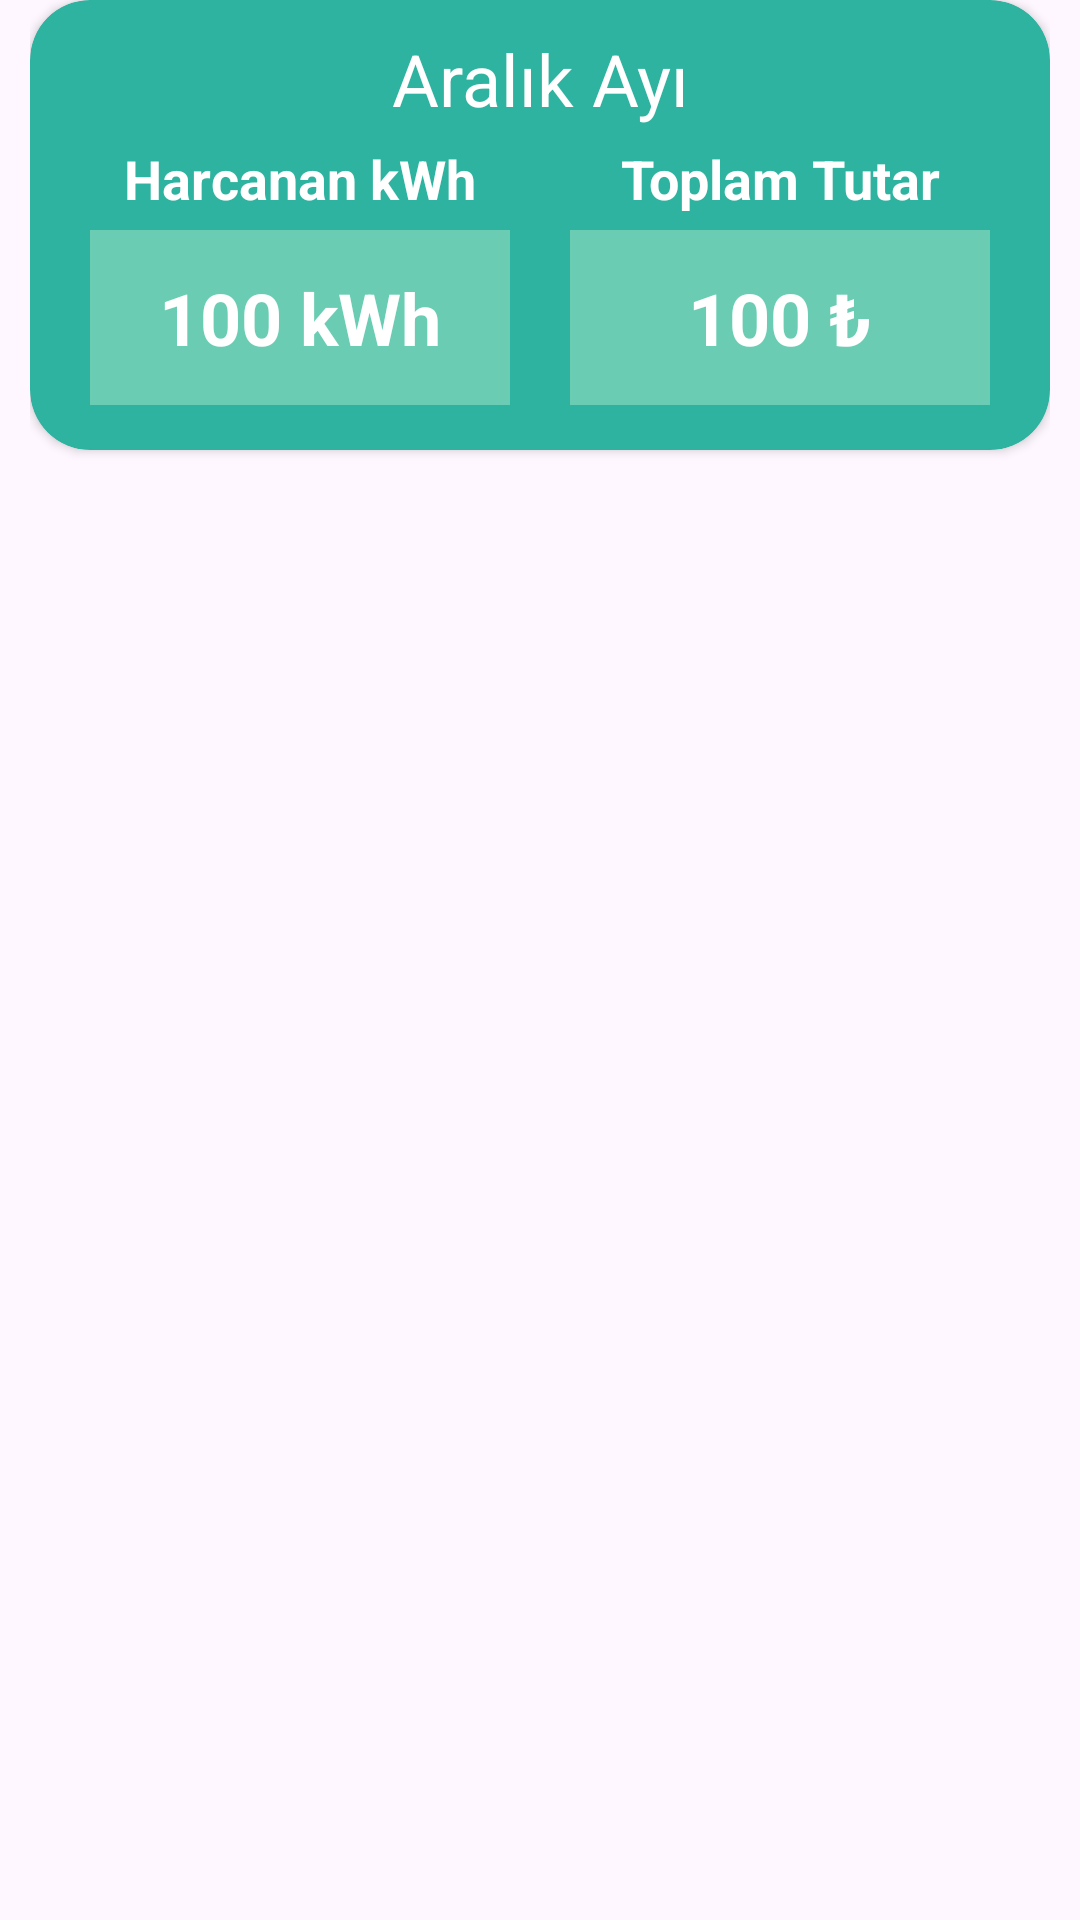

The Android layout XML behind this screen, and the referenced resources:
<!-- AndroidManifest.xml: application theme Theme.Faturalarım -->
<!-- res/layout/fatura_item.xml -->
<?xml version="1.0" encoding="utf-8"?>
<LinearLayout xmlns:android="http://schemas.android.com/apk/res/android"
    xmlns:tools="http://schemas.android.com/tools"
    android:layout_width="match_parent"
    android:layout_height="wrap_content"
    xmlns:app="http://schemas.android.com/apk/res-auto"
    android:paddingHorizontal="10dp"
    android:paddingBottom="5dp">

    <androidx.cardview.widget.CardView
        android:layout_width="match_parent"
        android:layout_height="150dp"
        app:cardCornerRadius="20dp"
        app:cardBackgroundColor="#2DB39F"
        app:contentPadding="10dp">

        <androidx.constraintlayout.widget.ConstraintLayout
            android:layout_width="match_parent"
            android:layout_height="match_parent">

            <ImageButton
                android:layout_width="wrap_content"
                android:layout_height="wrap_content"
                android:layout_marginEnd="16dp"
                android:background="@drawable/info_icons"
                android:backgroundTint="@color/white"
                android:id="@+id/fatura_detay_btn"
                app:layout_constraintEnd_toEndOf="parent"
                app:layout_constraintStart_toEndOf="@+id/tutartext"
                app:layout_constraintTop_toTopOf="parent" />

            <TextView
                android:id="@+id/txtFaturaId"
                android:layout_width="wrap_content"
                android:layout_height="wrap_content"
                android:paddingBottom="5dp"
                android:text="@string/aral_k_ay"
                android:textColor="#fff"
                android:textSize="24sp"
                app:layout_constraintEnd_toEndOf="parent"
                app:layout_constraintStart_toStartOf="parent"
                app:layout_constraintTop_toTopOf="parent" />


            <TextView
                android:id="@+id/harcananKwhtext"
                android:layout_width="wrap_content"
                android:layout_height="wrap_content"
                android:text="Harcanan kWh"
                android:textColor="#fff"
                android:textSize="18sp"
                android:textStyle="bold"
                app:layout_constraintEnd_toStartOf="@+id/guideline3"
                app:layout_constraintStart_toStartOf="parent"
                app:layout_constraintTop_toBottomOf="@+id/txtFaturaId" />

            <TextView
                android:id="@+id/tutartext"
                android:layout_width="wrap_content"
                android:layout_height="wrap_content"
                android:text="Toplam Tutar"
                android:textAlignment="center"
                android:textColor="#fff"
                android:textSize="18sp"
                android:textStyle="bold"
                app:layout_constraintEnd_toEndOf="parent"
                app:layout_constraintStart_toStartOf="@+id/guideline3"
                app:layout_constraintTop_toBottomOf="@+id/txtFaturaId" />

            <TextView
                android:id="@+id/harcanan_kwh_deger"
                android:layout_width="0dp"
                android:layout_height="0dp"
                android:layout_marginHorizontal="10dp"
                android:layout_marginVertical="5dp"
                android:background="#6ACDB3"
                android:gravity="center"
                android:text="100 kWh"
                android:textColor="#fff"
                android:textSize="24sp"
                android:textStyle="bold"
                app:layout_constraintBottom_toBottomOf="parent"
                app:layout_constraintEnd_toStartOf="@+id/guideline3"
                app:layout_constraintStart_toStartOf="parent"
                app:layout_constraintTop_toBottomOf="@+id/harcananKwhtext" />

            <TextView
                android:id="@+id/tutar_deger"
                android:layout_width="0dp"
                android:layout_height="0dp"
                android:layout_marginHorizontal="10dp"
                android:layout_marginVertical="5dp"
                android:background="#6ACDB3"
                android:gravity="center"
                android:text="100 ₺"
                android:textColor="#fff"
                android:textSize="24sp"
                android:textStyle="bold"
                app:layout_constraintBottom_toBottomOf="parent"
                app:layout_constraintEnd_toEndOf="parent"
                app:layout_constraintStart_toEndOf="@+id/guideline3"
                app:layout_constraintTop_toBottomOf="@+id/tutartext" />

            <androidx.constraintlayout.widget.Guideline
                android:id="@+id/guideline3"
                android:layout_width="wrap_content"
                android:layout_height="wrap_content"
                android:orientation="vertical"
                app:layout_constraintGuide_percent="0.5" />

        </androidx.constraintlayout.widget.ConstraintLayout>
    </androidx.cardview.widget.CardView>

</LinearLayout>
<!-- resources referenced by this layout -->
<resources>
  <color name="white">#FFFFFFFF</color>
  <string name="aral_k_ay">Aralık Ayı</string>
  <style name="Theme.Faturalarım" parent="Base.Theme.Faturalarım" />
  <style name="Base.Theme.Faturalarım" parent="Theme.Material3.DayNight.NoActionBar">
          
          
          <item name="cardViewStyle">@style/Theme.OzetView</item>
      </style>
  <style name="Theme.OzetView" parent="CardView">
          <item name="cardBackgroundColor">@color/blockOzetViewLight</item>
      </style>
  <color name="blockOzetViewLight">#F1E9AF</color>
</resources>
